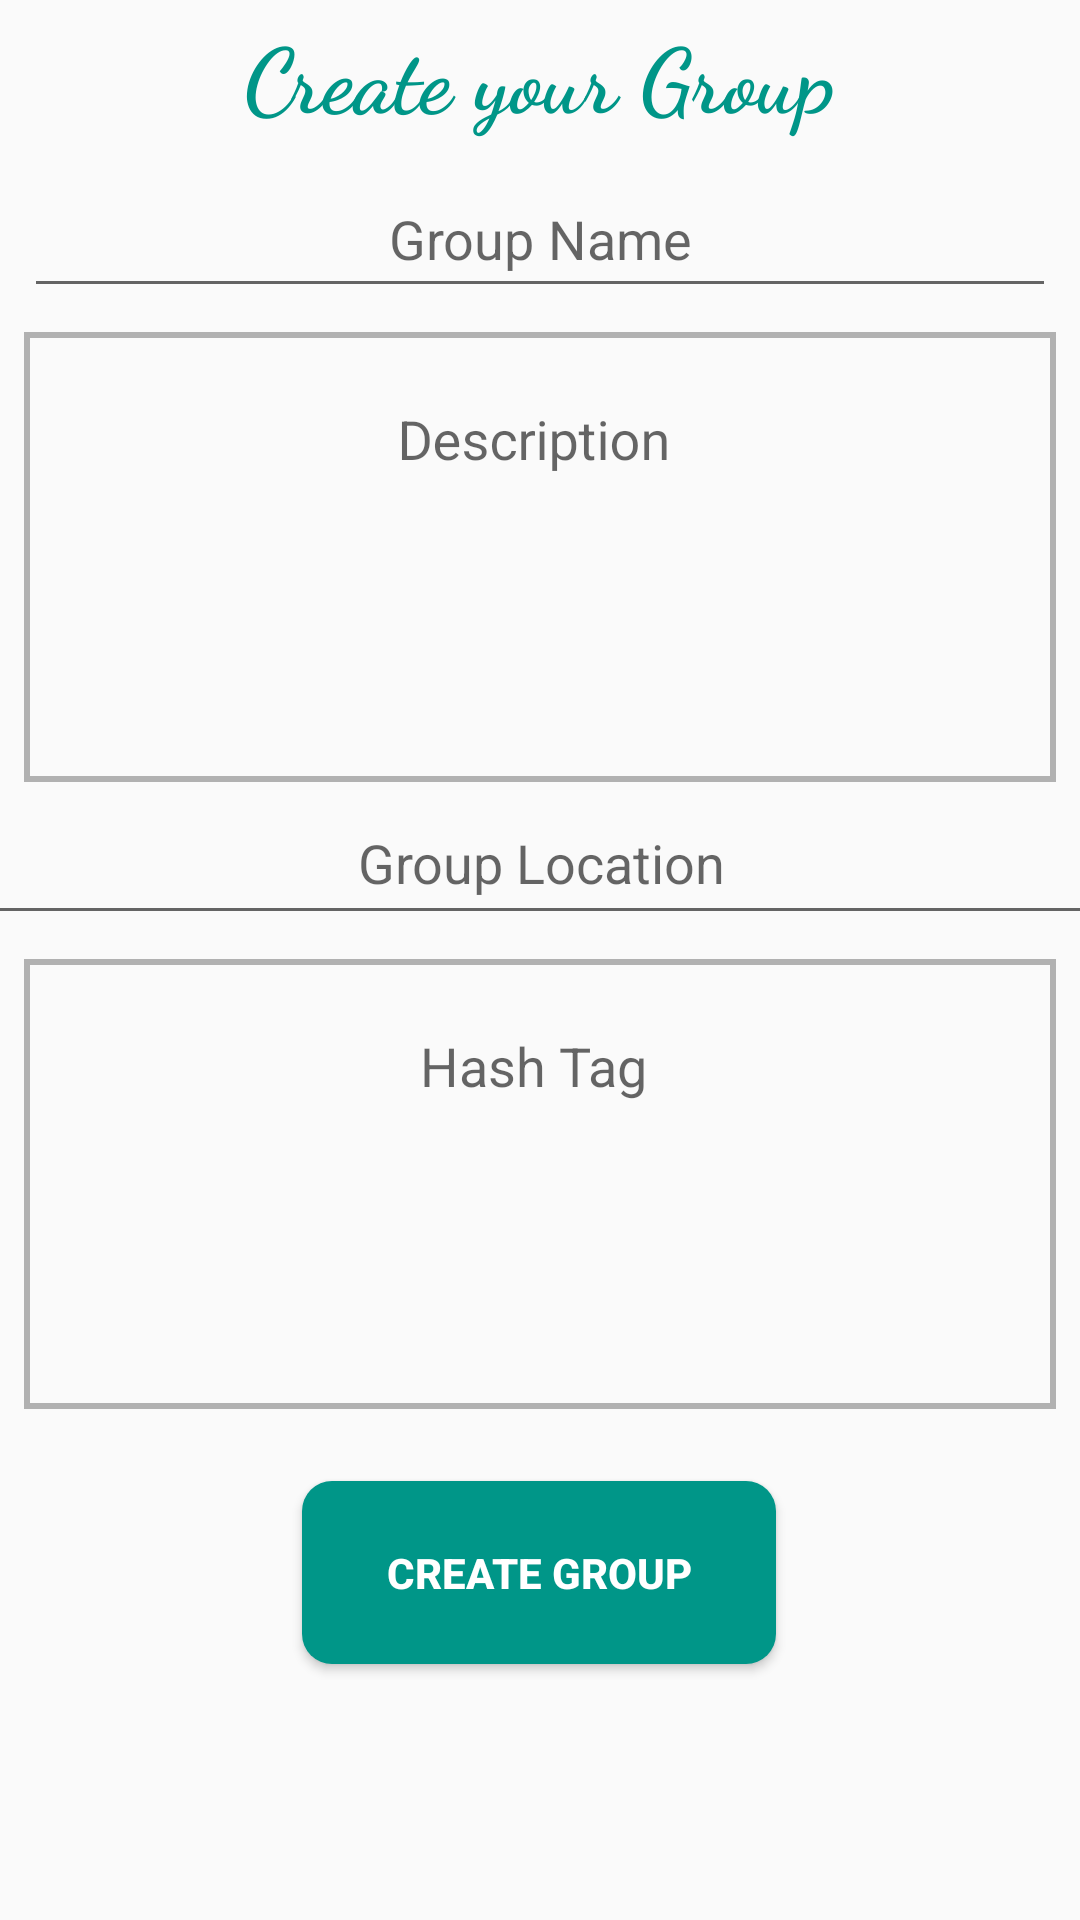

Here is an Android app screen rendered from its layout file. Give the layout XML and the strings, colors and styles it references.
<!-- AndroidManifest.xml: application theme AppTheme -->
<!-- res/layout/activity_create_group.xml -->
<?xml version="1.0" encoding="utf-8"?>
<androidx.constraintlayout.widget.ConstraintLayout xmlns:android="http://schemas.android.com/apk/res/android"
    xmlns:app="http://schemas.android.com/apk/res-auto"
    xmlns:tools="http://schemas.android.com/tools"
    android:layout_width="match_parent"
    android:layout_height="match_parent"
    tools:context=".createGroup">

    <TextView
        android:id="@+id/textView5"
        android:layout_width="wrap_content"
        android:layout_height="wrap_content"
        android:layout_marginTop="4dp"
        android:text="Create your Group"
        android:textColor="#009688"
        android:textSize="30sp"
        android:textStyle="bold"
        app:fontFamily="cursive"
        app:layout_constraintEnd_toEndOf="parent"
        app:layout_constraintStart_toStartOf="parent"
        app:layout_constraintTop_toTopOf="parent" />

    <EditText
        android:id="@+id/et1_g"
        android:layout_width="0dp"
        android:layout_height="49dp"
        android:layout_marginStart="8dp"
        android:layout_marginTop="8dp"
        android:layout_marginEnd="8dp"
        android:ems="10"
        android:gravity="center"
        android:hint="Group Name"
        android:inputType="textPersonName"
        app:layout_constraintEnd_toEndOf="parent"
        app:layout_constraintHorizontal_bias="1.0"
        app:layout_constraintStart_toStartOf="parent"
        app:layout_constraintTop_toBottomOf="@+id/textView5" />

    <com.google.android.material.textfield.TextInputLayout
        android:id="@+id/et3_layout2"
        android:layout_width="match_parent"
        android:layout_height="150dp"
        android:layout_marginLeft="8dp"
        android:layout_marginRight="8dp"
        android:layout_marginTop="8dp"
        android:background="@drawable/textarea"
        app:layout_constraintEnd_toEndOf="parent"
        app:layout_constraintStart_toStartOf="parent"
        app:layout_constraintTop_toBottomOf="@+id/et1_g"
        android:layout_marginStart="8dp"
        android:layout_marginEnd="8dp">

        <EditText
            android:id="@+id/et3_g"
            android:layout_width="match_parent"
            android:layout_height="match_parent"
            android:background="@null"
            android:gravity="center|top"
            android:hint="Description"
            android:maxLength="200"
            android:inputType="textMultiLine"
            android:overScrollMode="always"
            android:padding="15dp"
            android:scrollbarStyle="insideInset"
            android:scrollbars="vertical" />
    </com.google.android.material.textfield.TextInputLayout>

    <EditText
        android:id="@+id/et4_g"
        android:layout_width="397dp"
        android:layout_height="51dp"
        android:layout_marginStart="8dp"
        android:layout_marginEnd="8dp"
        android:ems="10"
        android:gravity="center"
        android:hint="Group Location"
        app:layout_constraintEnd_toEndOf="parent"
        app:layout_constraintStart_toStartOf="parent"
        app:layout_constraintTop_toBottomOf="@+id/et3_layout2" />

    <com.google.android.material.textfield.TextInputLayout
        android:id="@+id/et5_layout"
        android:layout_width="match_parent"
        android:layout_height="150dp"
        android:layout_marginLeft="8dp"
        android:layout_marginRight="8dp"
        android:layout_marginTop="8dp"
        android:background="@drawable/textarea"
        app:layout_constraintEnd_toEndOf="parent"
        app:layout_constraintStart_toStartOf="parent"
        app:layout_constraintTop_toBottomOf="@+id/et4_g"
        android:layout_marginStart="8dp"
        android:layout_marginEnd="8dp">

        <EditText
            android:id="@+id/et5_g"
            android:layout_width="match_parent"
            android:layout_height="match_parent"
            android:background="@null"
            android:gravity="center|top"
            android:hint="Hash Tag"
            android:inputType="textMultiLine"
            android:maxLength="200"
            android:overScrollMode="always"
            android:padding="15dp"
            android:scrollbarStyle="insideInset"
            android:scrollbars="vertical" />
    </com.google.android.material.textfield.TextInputLayout>


    <Button
        android:id="@+id/btnCreateGroup"
        android:layout_width="158dp"
        android:layout_height="61dp"
        android:background="@drawable/btn_customized2"
        android:text="Create Group"
        android:textColor="#FFFFFF"
        android:textStyle="bold"
        app:layout_constraintBottom_toBottomOf="parent"
        app:layout_constraintEnd_toEndOf="parent"
        app:layout_constraintHorizontal_bias="0.498"
        app:layout_constraintStart_toStartOf="parent"
        app:layout_constraintTop_toBottomOf="@+id/et5_layout"
        app:layout_constraintVertical_bias="0.22" />
</androidx.constraintlayout.widget.ConstraintLayout>
<!-- resources referenced by this layout -->
<resources>
  <!-- drawable btn_customized2 (drawable) -->
  <?xml version="1.0" encoding="utf-8"?>
  <selector xmlns:android="http://schemas.android.com/apk/res/android">
  
      <item android:state_pressed="true">
          <shape android:shape="rectangle">
  
              <solid android:color="#009688" />
              <corners android:radius="10dp" />
  
          </shape>
  
      </item>
      <item>
          <shape android:shape="rectangle">
              <solid android:color="#009688" />
              <corners android:radius="10dp" />
          </shape>
  
      </item>
  
  </selector>
  <!-- drawable textarea (drawable) -->
  <?xml version="1.0" encoding="utf-8"?>
  <selector xmlns:android="http://schemas.android.com/apk/res/android">
      <item>
          <shape android:shape="rectangle">
              <stroke android:width="2dp" android:color="@color/txtarea" />
  
          </shape>
      </item>
  </selector>
  <style name="AppTheme" parent="Theme.AppCompat.Light.DarkActionBar">
          
          <item name="colorPrimary">#929FEB</item>
          <item name="colorPrimaryDark">#7789C7</item>
          <item name="colorAccent">@color/colorAccent</item>
  
      </style>
  <color name="txtarea">#B1B1B1</color>
  <color name="colorAccent">#D81B60</color>
</resources>
